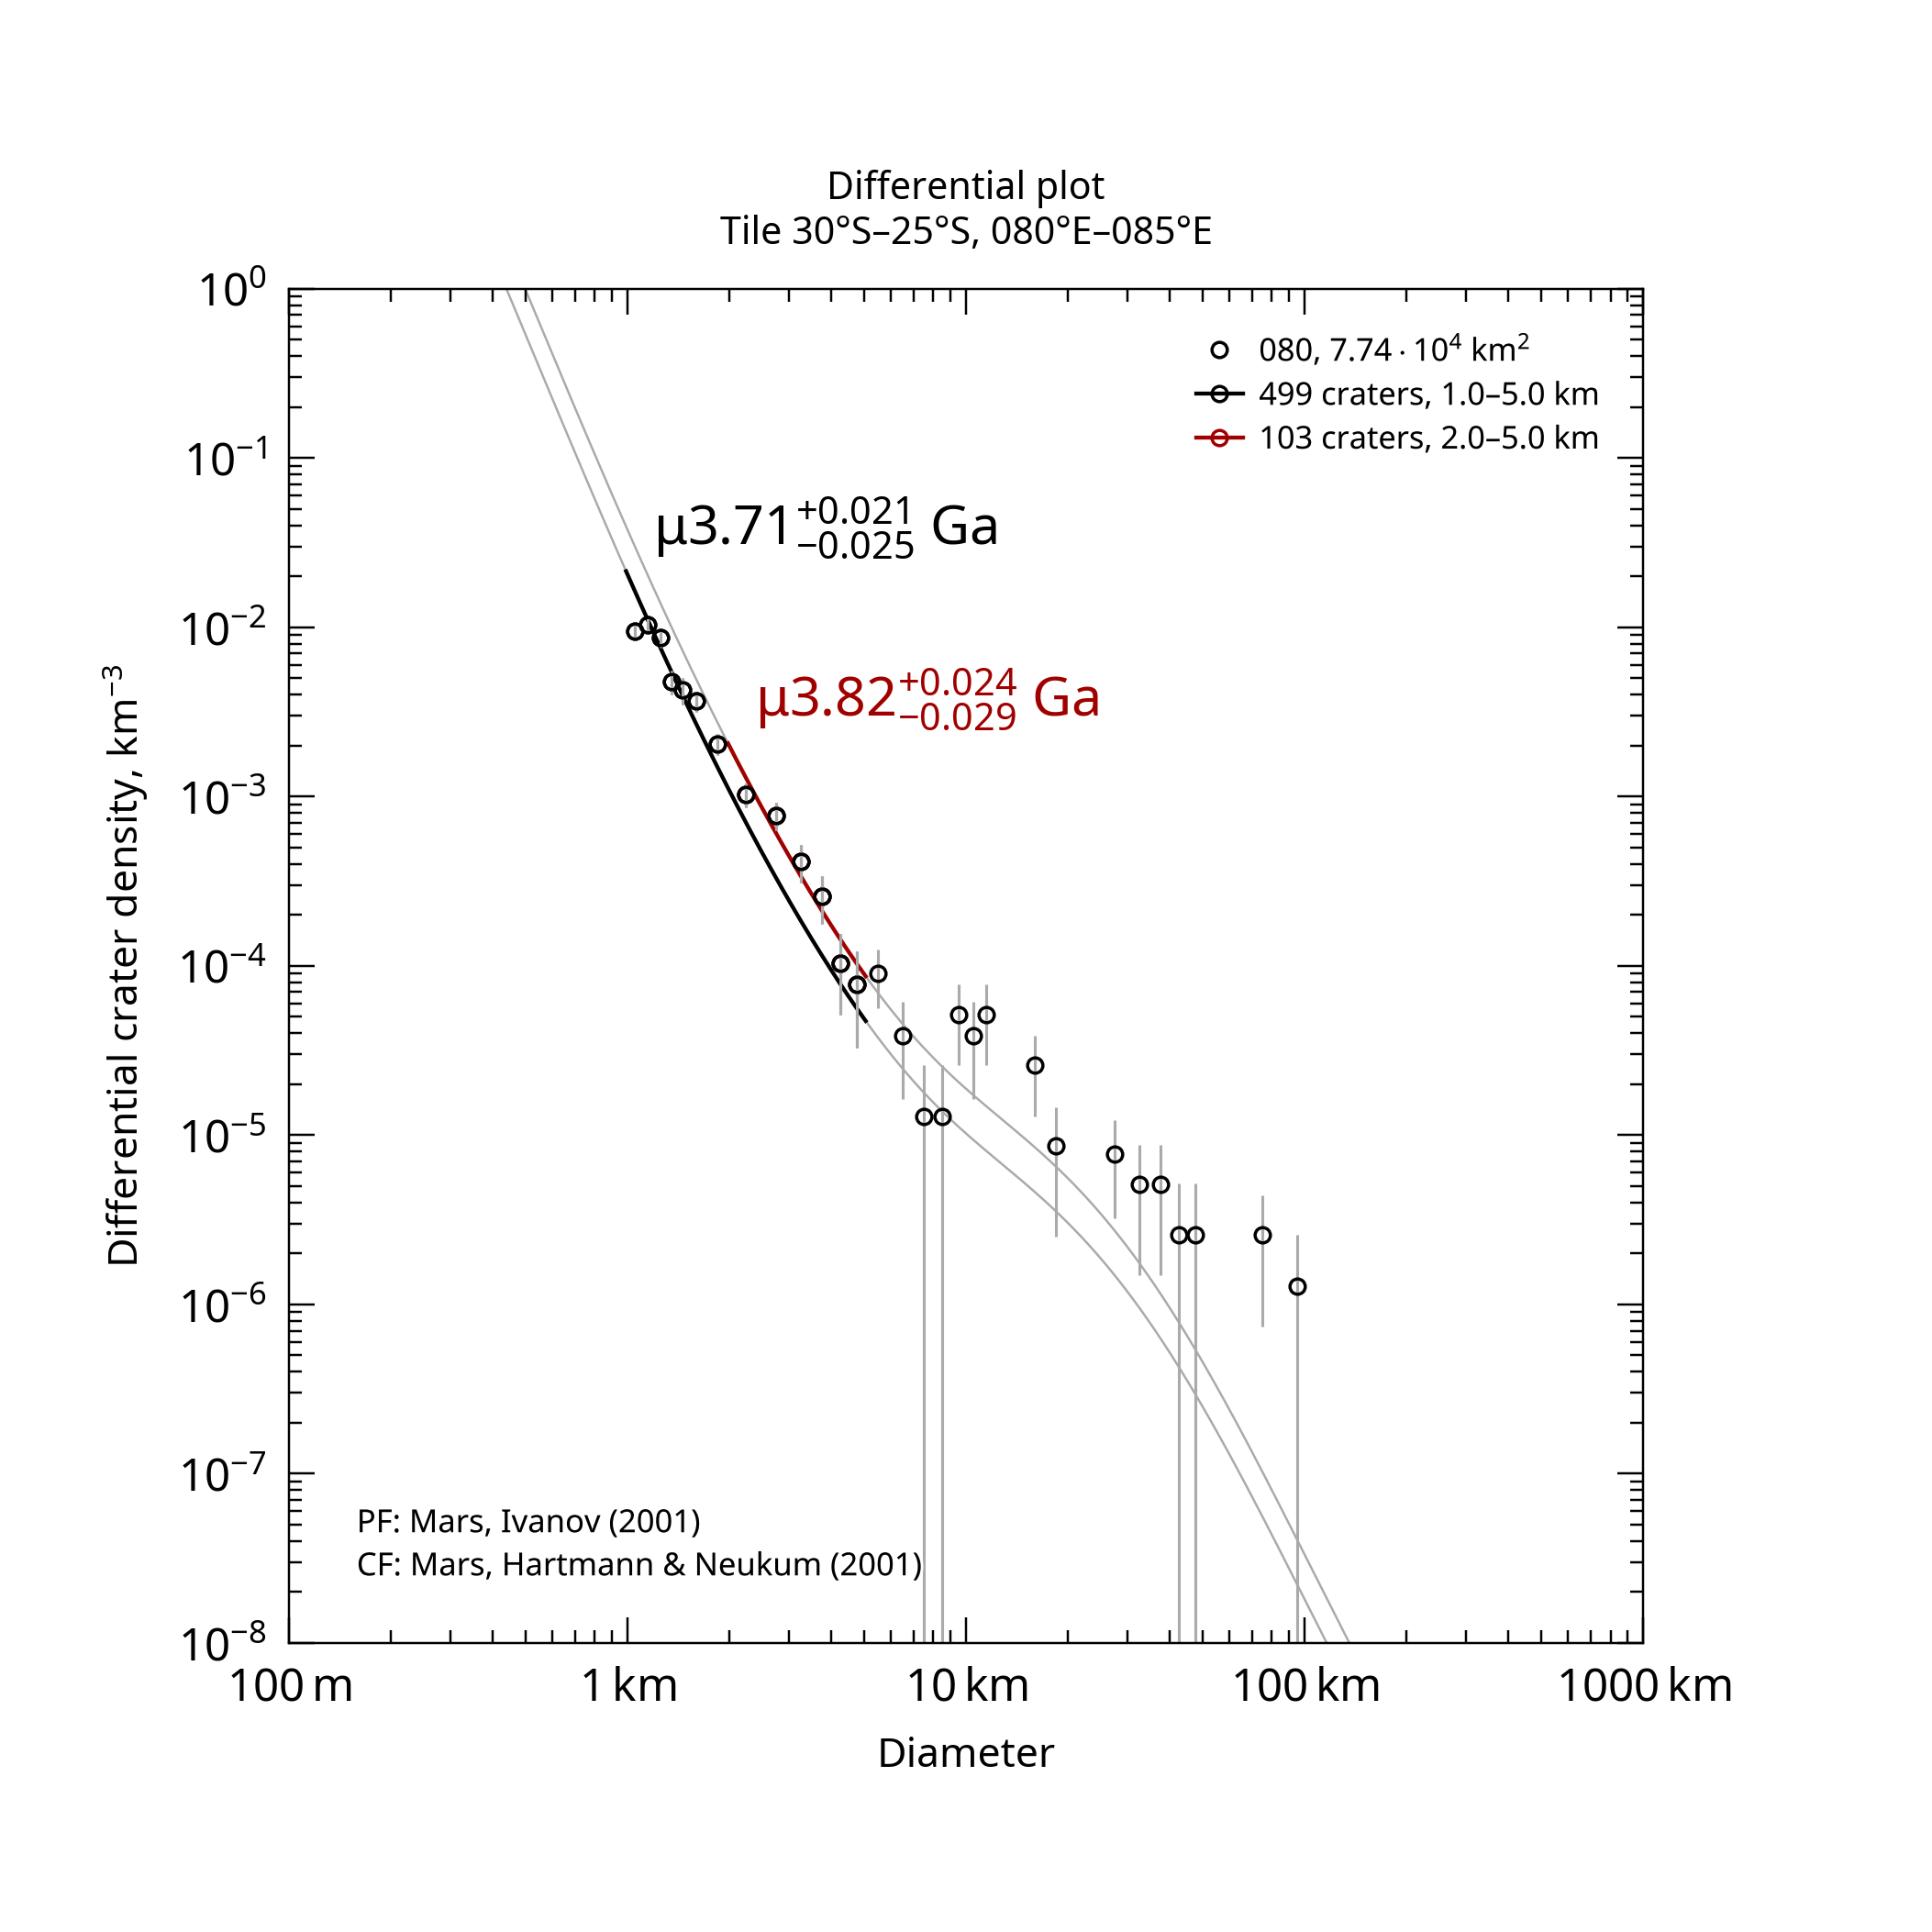

The data file committed next to this chart (first rows):
, , , , , , , , , , , , , , , , , , , , Formatted values [paste MathML into Word…
, , , , , , , , , , , , , , , , , , , , , MathML, , Latex
Name, Area, Binning, d_min, d_max, Method, Resurf, N, N_event, Age, Age-, Age+, a0, a0-, a0+, N(1), N(1)-, N(1)+, Source, , Range, Age, N(1), Age
080, 77379, pseudo-log, 1, 5, d-fit, 0, 499.0, 499, 3.71, 3.68, 3.73, -2.194, -2.246, -2.147, 6.40e-03, 5.67e-03, 7.14e-03, tiles_scc/tile_lat-30_lon+080.scc, , 1.0–5.0 km, <math xmlns="http://www.w3.org/1998/Math…, <math xmlns="http://www.w3.org/1998/Math…, $\mu3.71^{+0.021}_{-0.025}$ Ga
080, 77379, pseudo-log, 2, 5, d-fit, 0, 103.0, 103, 3.82, 3.79, 3.84, -1.93, -2.003, -1.867, 1.18e-02, 9.92e-03, 1.36e-02, tiles_scc/tile_lat-30_lon+080.scc, , 2.0–5.0 km, <math xmlns="http://www.w3.org/1998/Math…, <math xmlns="http://www.w3.org/1998/Math…, $\mu3.82^{+0.024}_{-0.029}$ Ga
